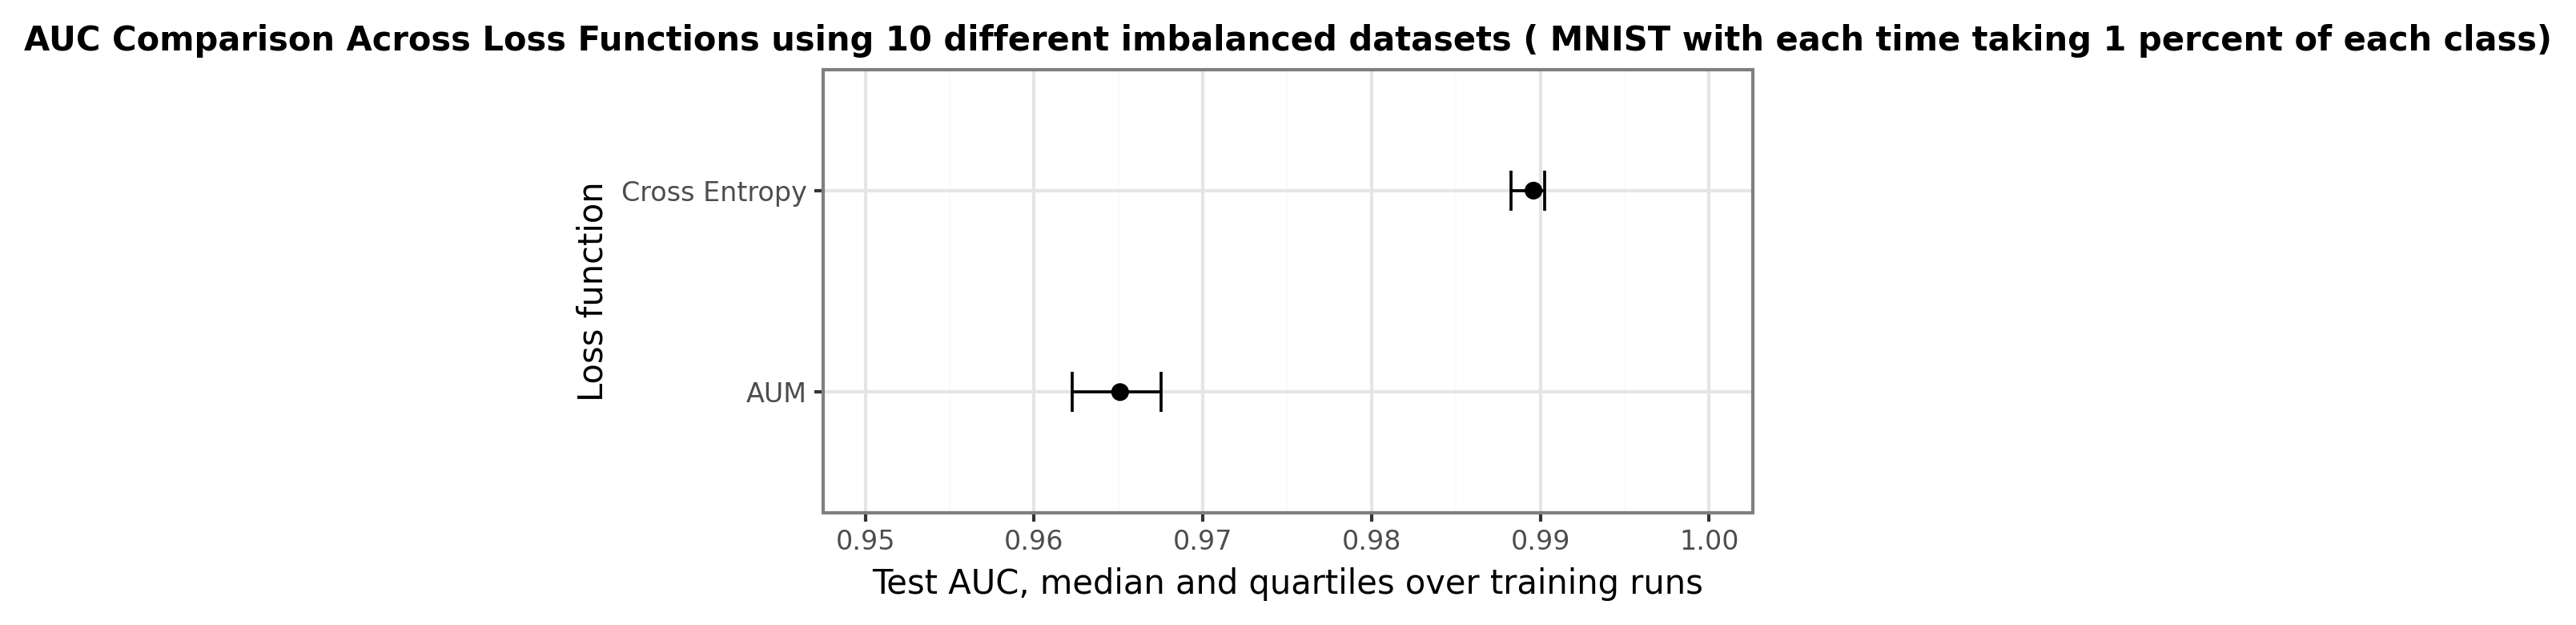

The data file committed next to this chart (first rows):
, AUM, Cross Entropy
0, tensor(0.9605), tensor(0.9876)
1, tensor(0.9596), tensor(0.9880)
2, tensor(0.9673), tensor(0.9903)
3, tensor(0.9662), tensor(0.9901)
4, tensor(0.9640), tensor(0.9891)
5, tensor(0.9702), tensor(0.9915)
6, tensor(0.9622), tensor(0.9801)
7, tensor(0.9625), tensor(0.9891)
8, tensor(0.9676), tensor(0.9909)
9, tensor(0.9687), tensor(0.9901)
